Run: headless pygame with SDL's dummy video driver; simulated clock (each Clock.tick advances the game by its frame time, no real sleeping); random seed 0; keys injected as events and as key.get_pressed() state; no mouse input.
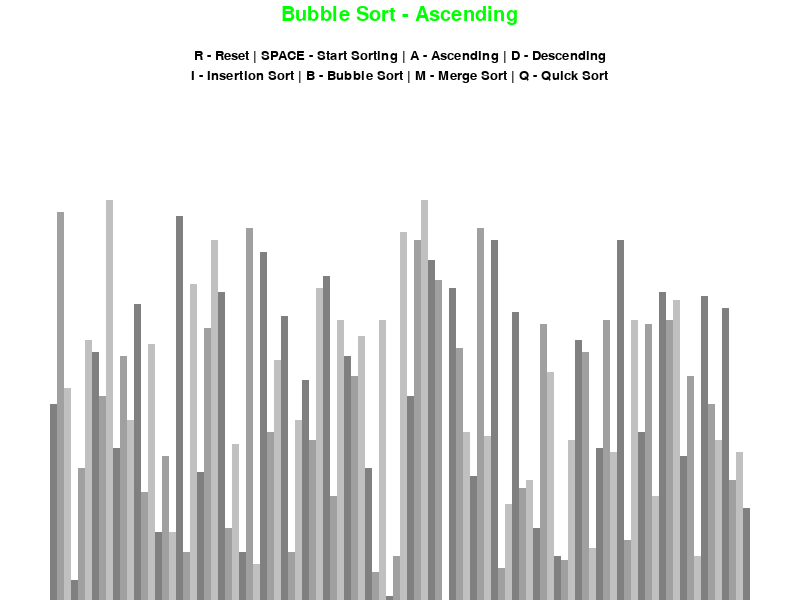
Frame 1 of 4 · flips 1–60 · no input
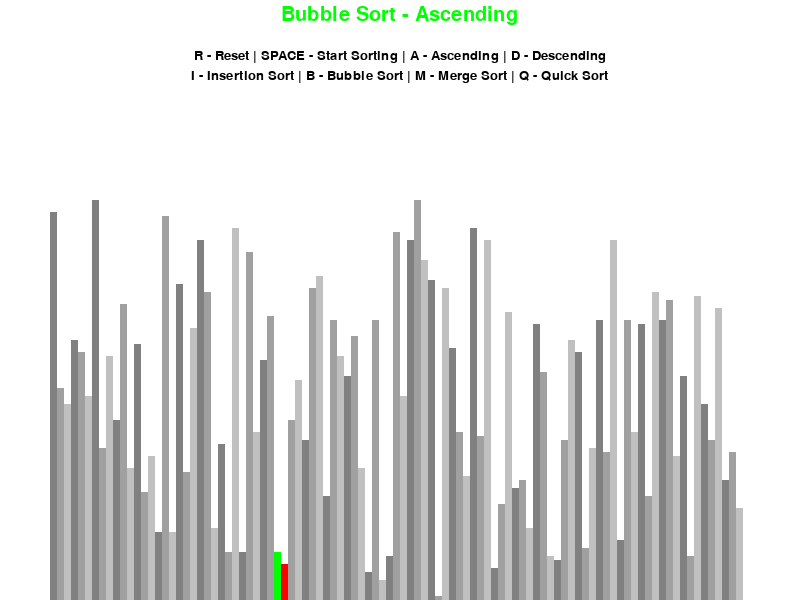
Frame 2 of 4 · flips 61–180 · tapped SPACE, RETURN · held RIGHT (→), D
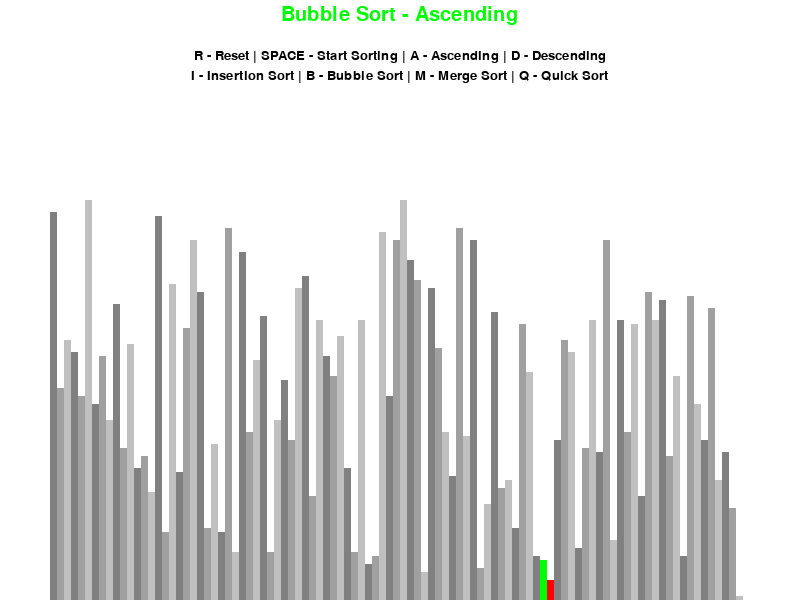
Frame 3 of 4 · flips 181–300 · held DOWN (↓), S
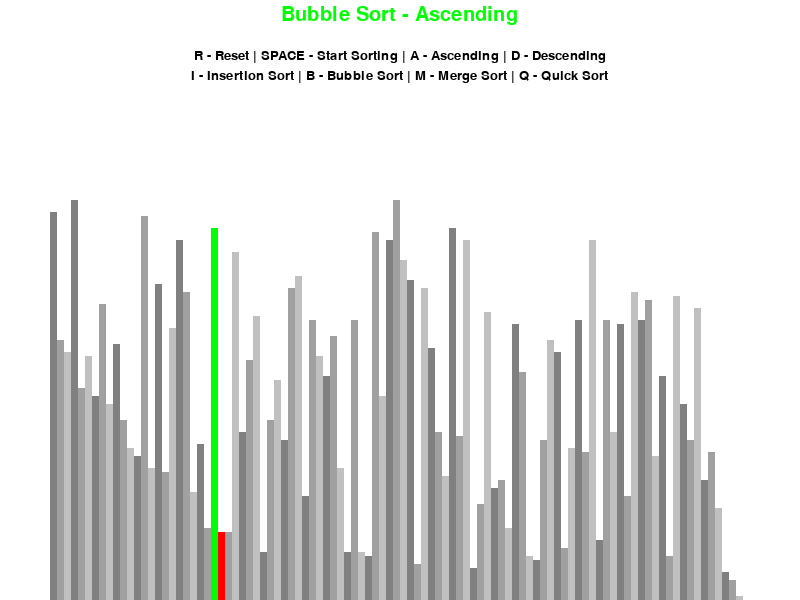
Frame 4 of 4 · flips 301–420 · held LEFT (←), A, UP (↑), W

The pygame program that drew these frames:

import math
import pygame
import random

pygame.init()


class DrawInformation:
    BLACK = 0, 0, 0
    WHITE = 255, 255, 255
    GREEN = 0, 255, 0
    RED = 255, 0, 0
    BLUE = 0, 0, 255
    GREY = 128, 128, 128
    BACKGROUND_COLOR = WHITE

    GRADINENTS = [
        GREY,
        (160, 160, 160),
        (192, 192, 192)
    ]
    FONT = pygame.font.SysFont("comicsans", 20)
    LARGE_FONT = pygame.font.SysFont("comicsans", 30)
    SIDE_PAD = 100
    TOP_PAD = 150

    def __init__(self, width, height, lst):
        self.width = width
        self.height = height

        self.window = pygame.display.set_mode((width, height))
        pygame.display.set_caption("Sorting Algorithm Visualizer")
        self.set_list(lst)

    def set_list(self, lst):
        self.lst = lst
        self.min_value = min(lst)
        self.max_value = max(lst)

        self.block_width = round((self.width - self.SIDE_PAD) / len(lst))
        self.block_height = math.floor((self.height - self.TOP_PAD) / (self.max_value - self.min_value))
        self.start_x = self.SIDE_PAD // 2


def draw(draw_info, algo_name, ascending):
    draw_info.window.fill(draw_info.BACKGROUND_COLOR)

    title = draw_info.LARGE_FONT.render(f"{algo_name} - {'Ascending' if ascending else 'Descending'}", 1,
                                        draw_info.GREEN)
    draw_info.window.blit(title, (draw_info.width / 2 - title.get_width() / 2, 5))

    controls = draw_info.FONT.render("R - Reset | SPACE - Start Sorting | A - Ascending | D - Descending", 1,
                                     draw_info.BLACK)
    draw_info.window.blit(controls, (draw_info.width / 2 - controls.get_width() / 2, 49))

    sorting = draw_info.FONT.render("I - Insertion Sort | B - Bubble Sort | M - Merge Sort | Q - Quick Sort", 1,
                                    draw_info.BLACK)
    draw_info.window.blit(sorting, (draw_info.width / 2 - sorting.get_width() / 2, 69))
    draw_list(draw_info)
    pygame.display.update()


def draw_list(draw_info, color_positions={}, clear_bg=False):
    lst = draw_info.lst

    if clear_bg:
        clear_rect = (draw_info.SIDE_PAD // 2, draw_info.TOP_PAD,
                      draw_info.width - draw_info.SIDE_PAD, draw_info.height - draw_info.TOP_PAD)
        pygame.draw.rect(draw_info.window, draw_info.BACKGROUND_COLOR, clear_rect)

    for i, value in enumerate(lst):
        x = draw_info.start_x + i * draw_info.block_width
        y = draw_info.height - (value - draw_info.min_value) * draw_info.block_height

        color = draw_info.GRADINENTS[i % 3]

        if i in color_positions:
            color = color_positions[i]

        pygame.draw.rect(draw_info.window, color,
                         (x, y, draw_info.block_width, draw_info.height - y))  # also try with draw_info.height - y

    if clear_bg:
        pygame.display.update()


def generate_starting_list(n, min_value, max_value):
    return [random.randint(min_value, max_value) for _ in range(n)]


def bubble_sort(draw_info, ascending=True):
    lst = draw_info.lst

    for i in range(len(lst) - 1):
        for j in range(len(lst) - i - 1):
            num1 = lst[j]
            num2 = lst[j + 1]

            if (num1 > num2 and ascending) or (num1 < num2 and not ascending):
                lst[j], lst[j + 1] = lst[j + 1], lst[j]
                draw_list(draw_info, {j: draw_info.GREEN, j + 1: draw_info.RED}, True)
                yield True

    return lst


def insertion_sort(draw_info, ascending=True):
    lst = draw_info.lst
    for i in range(1, len(lst)):
        current = lst[i]

        while True:
            ascending_sort = i > 0 and lst[i - 1] > current and ascending
            descending_sort = i > 0 and lst[i - 1] < current and not ascending

            if not ascending_sort and not descending_sort:
                break

            lst[i] = lst[i - 1]
            i = i - 1
            lst[i] = current
            draw_list(draw_info, {i - 1: draw_info.GREEN, i: draw_info.RED}, True)
            yield True

    return lst


def merge_sort(draw_info, ascending=True):
    lst = draw_info.lst

    def merge(lst, l, m, r):
        n1 = m - l + 1
        n2 = r - m

        L = [0] * (n1)
        R = [0] * (n2)

        for i in range(0, n1):
            L[i] = lst[l + i]

        for j in range(0, n2):
            R[j] = lst[m + 1 + j]

        i = 0
        j = 0
        k = l

        while i < n1 and j < n2:
            if (L[i] <= R[j] and ascending) or (L[i] >= R[j] and not ascending):
                lst[k] = L[i]
                i += 1
            else:
                lst[k] = R[j]
                j += 1
            k += 1
            draw_list(draw_info, {k: draw_info.GREEN, m: draw_info.BLUE}, True)
            yield True

        while i < n1:
            lst[k] = L[i]
            i += 1
            k += 1
            draw_list(draw_info, {k: draw_info.GREEN, m: draw_info.BLUE}, True)
            yield True

        while j < n2:
            lst[k] = R[j]
            j += 1
            k += 1
            draw_list(draw_info, {k: draw_info.GREEN, m: draw_info.BLUE}, True)
            yield True
            return lst

    def merge_sort(lst, l, r, ascending=True):
        if l < r:
            m = (l + (r - 1)) // 2

            yield from merge_sort(lst, l, m, ascending)
            yield from merge_sort(lst, m + 1, r, ascending)
            yield from merge(lst, l, m, r)

    yield from merge_sort(lst, 0, len(lst) - 1, ascending)
    return lst


def quick_sort(draw_info, ascending=True):
    lst = draw_info.lst

    def partition(lst, low, high, ascending=True):
        i = (low - 1)
        pivot = lst[high]

        for j in range(low, high):
            if (lst[j] < pivot and ascending) or (lst[j] > pivot and not ascending):
                i = i + 1
                lst[i], lst[j] = lst[j], lst[i]
                draw_list(draw_info, {i: draw_info.GREEN, j: draw_info.RED}, True)
                yield True

        lst[i + 1], lst[high] = lst[high], lst[i + 1]
        draw_list(draw_info, {i + 1: draw_info.GREEN, high: draw_info.RED}, True)
        yield True
        return (i + 1)

    def quick_sort(lst, low, high, ascending=True):
        if low < high:
            pi = yield from partition(lst, low, high, ascending)
            yield from quick_sort(lst, low, pi - 1, ascending)
            yield from quick_sort(lst, pi + 1, high, ascending)

    yield from quick_sort(lst, 0, len(lst) - 1, ascending)
    return lst


def main():
    run = True
    clock = pygame.time.Clock()
    n = 100
    min_val = 0
    max_val = 100
    lst = generate_starting_list(n, min_val, max_val)
    draw_info = DrawInformation(800, 600, lst)
    sorting = False
    ascending = True

    sorting_algorithm = bubble_sort
    sorting_algo_name = "Bubble Sort"
    sorting_algorithm_generator = None
    while run:
        clock.tick(60)

        if sorting:
            try:
                next(sorting_algorithm_generator)
            except StopIteration:
                sorting = False
        else:
            draw(draw_info, sorting_algo_name, ascending)

        for event in pygame.event.get():
            if event.type == pygame.QUIT:
                run = False

            if event.type != pygame.KEYDOWN:
                continue

            if event.key == pygame.K_r:
                lst = generate_starting_list(n, min_val, max_val)
                draw_info.set_list(lst)
                sorting = False
            elif event.key == pygame.K_SPACE and sorting == False:
                sorting = True
                sorting_algorithm_generator = sorting_algorithm(draw_info, ascending)
            elif event.key == pygame.K_a and not sorting:
                ascending = True
            elif event.key == pygame.K_d and not sorting:
                ascending = False
            elif event.key == pygame.K_i and not sorting:
                sorting_algorithm = insertion_sort
                sorting_algo_name = "Insertion Sort"
            elif event.key == pygame.K_b and not sorting:
                sorting_algorithm = bubble_sort
                sorting_algo_name = "Bubble Sort"
            elif event.key == pygame.K_m and not sorting:
                sorting_algorithm = merge_sort
                sorting_algo_name = "Merge Sort"
            elif event.key == pygame.K_q and not sorting:
                sorting_algorithm = quick_sort
                sorting_algo_name = "Quick Sort"

    pygame.quit()


if __name__ == "__main__":
    main()
